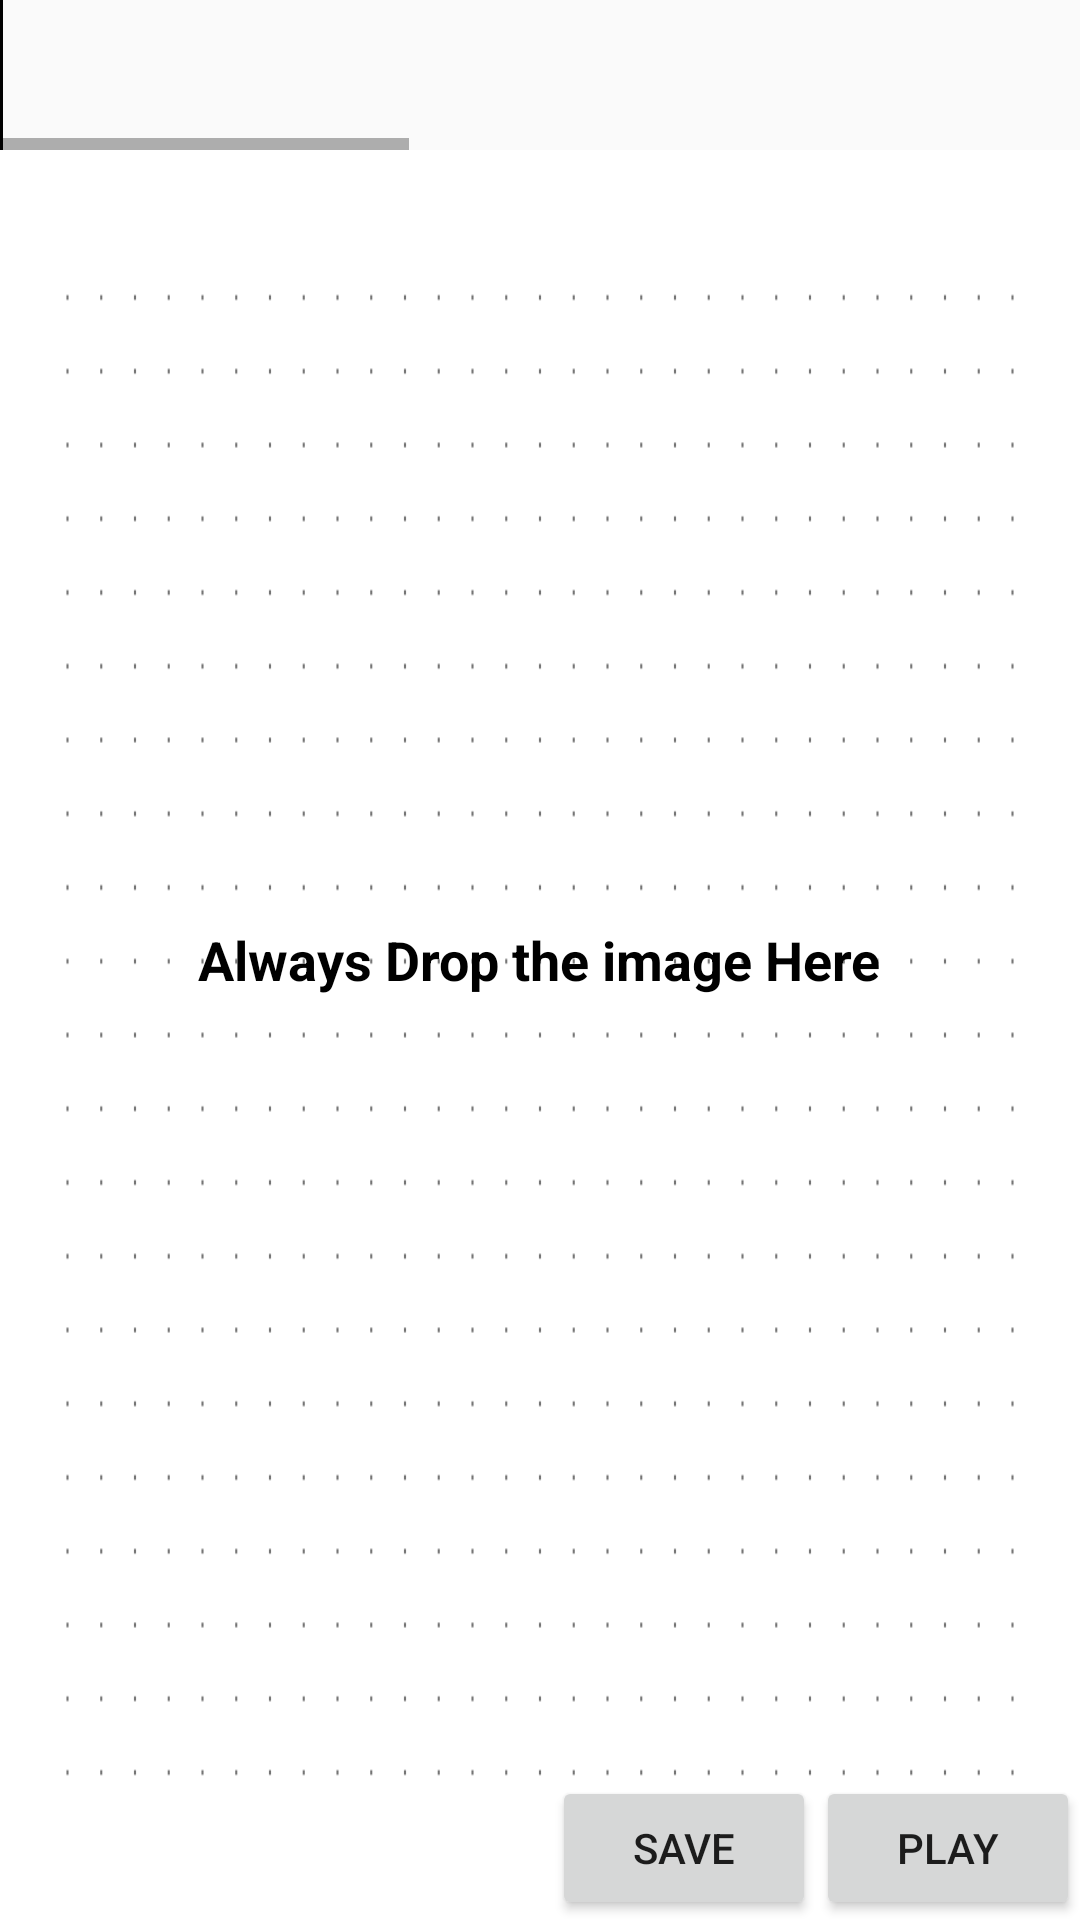

Here is an Android app screen rendered from its layout file. Give the layout XML and the strings, colors and styles it references.
<!-- AndroidManifest.xml: application theme AppTheme.NoActionBar -->
<!-- res/layout/activity_main.xml -->
<?xml version="1.0" encoding="utf-8"?>
<RelativeLayout xmlns:android="http://schemas.android.com/apk/res/android"
    android:id="@+id/headLayout"
    xmlns:app="http://schemas.android.com/apk/res-auto"
    android:layout_width="match_parent"
    android:gravity="center_horizontal"
    android:layout_height="match_parent"
    >


    <HorizontalScrollView
        android:id="@+id/horizontalView"
        android:layout_width="match_parent"
        android:fillViewport="true"
        android:fitsSystemWindows="true"
        android:layout_height="50dp"        >
        <LinearLayout
            android:id="@+id/toplinear"
            android:layout_width="match_parent"
            android:layout_height="50dp"
            android:orientation="horizontal"

            >

            <ImageView
                android:id="@+id/happy_stickman"
                android:layout_width="50dp"
                android:layout_height="50dp"

                app:srcCompat="@drawable/happy_stickman" />

            <ImageView
                android:id="@+id/stick_girl"
                android:layout_width="50dp"
                android:layout_height="50dp"

                app:srcCompat="@drawable/stick_girl" />

            <ImageView
                android:id="@+id/running_man"
                android:layout_width="50dp"
                android:layout_height="50dp"

                app:srcCompat="@drawable/running_man" />

            <ImageView
                android:id="@+id/party_man"
                android:layout_width="50dp"
                android:layout_height="50dp"

                app:srcCompat="@drawable/party_man" />


            <ImageView
                android:id="@+id/carry_her"
                android:layout_width="50dp"
                android:layout_height="50dp"

                app:srcCompat="@drawable/carry_her" />

            <ImageView
                android:id="@+id/stickman_flower"
                android:layout_width="50dp"
                android:layout_height="50dp"

                app:srcCompat="@drawable/stickmna_flower" />

            <ImageView
                android:id="@+id/stickman_love"
                android:layout_width="50dp"
                android:layout_height="50dp"

                app:srcCompat="@drawable/stickman_love" />

            <ImageView
                android:id="@+id/dead_stickman"
                android:layout_width="50dp"
                android:layout_height="50dp"

                app:srcCompat="@drawable/dead_stickman" />

            <ImageView
                android:id="@+id/elephant"
                android:layout_width="50dp"
                android:layout_height="50dp"

                app:srcCompat="@drawable/elephant" />


            <ImageView
                android:id="@+id/car_push"
                android:layout_width="50dp"
                android:layout_height="50dp"

                app:srcCompat="@drawable/car_push" />

            <ImageView
                android:id="@+id/stickman_legclap"
                android:layout_width="50dp"
                android:layout_height="50dp"

                app:srcCompat="@drawable/stickman_legclap" />

            <ImageView
                android:id="@+id/omg_sticker"
                android:layout_width="50dp"
                android:layout_height="50dp"

                app:srcCompat="@drawable/omg_sticker" />


            <ImageView
                android:id="@+id/house"
                android:layout_width="50dp"
                android:layout_height="50dp"
                android:layout_gravity="top"
                app:srcCompat="@drawable/house" />


            <ImageView
                android:id="@+id/stickman_truck"
                android:layout_width="50dp"
                android:layout_height="50dp"

                app:srcCompat="@drawable/stickman_truck" />

            <ImageView
                android:id="@+id/stickman_bodybuilding"
                android:layout_width="50dp"
                android:layout_height="50dp"

                app:srcCompat="@drawable/stickman_bodybuilding" />
            <ImageView
                android:id="@+id/up_arrow"
                android:layout_width="50dp"
                android:layout_height="50dp"

                app:srcCompat="@drawable/up_arrow" />

            <ImageView
                android:id="@+id/down_arrow"
                android:layout_width="50dp"
                android:layout_height="50dp"

                app:srcCompat="@drawable/down_arrow" />
            <ImageView
                android:id="@+id/left_arrow"
                android:layout_width="50dp"
                android:layout_height="50dp"

                app:srcCompat="@drawable/left_arrow" />

            <ImageView
                android:id="@+id/right_arrow"
                android:layout_width="50dp"
                android:layout_height="50dp"

                app:srcCompat="@drawable/right_arrow" />
        </LinearLayout>
    </HorizontalScrollView>

    <Button
        android:id="@+id/save_button"
        android:layout_toLeftOf="@id/play_button"
        android:layout_alignParentBottom="true"
        android:text="Save"
        android:onClick="onSave"
        android:layout_width="wrap_content"
        android:layout_height="wrap_content"></Button>
    <Button
        android:id="@+id/play_button"
        android:layout_alignParentBottom="true"
        android:layout_alignParentEnd="true"
        android:onClick="onPlay"
        android:layout_width="wrap_content"
        android:text="Play"
        android:layout_height="wrap_content"
        android:layout_alignParentRight="true"></Button>
    <View
        android:id="@+id/left_line"
        android:layout_width="1dp"
        android:layout_height="match_parent"
        android:background="#000"/>

    <RelativeLayout
        android:id="@+id/dropview"
        android:layout_width="match_parent"
        android:layout_below="@id/horizontalView"
        android:layout_height="match_parent"
        android:background="@drawable/white_background"

       >

    </RelativeLayout>

    <TextView
        android:id="@+id/text"
        android:layout_width="wrap_content"
        android:layout_height="wrap_content"
        android:textSize="18dp"
        android:textColor="#000"
        android:textStyle="bold"
        android:layout_centerInParent="true"
        android:layout_centerHorizontal="true"
        android:text="Always Drop the image Here" />

</RelativeLayout>
<!-- resources referenced by this layout -->
<resources>
  <!-- drawable car_push: jpg bitmap (drawable, 2680 bytes) -->
  <!-- drawable carry_her: jpg bitmap (drawable, 10645 bytes) -->
  <!-- drawable dead_stickman: jpg bitmap (drawable, 3287 bytes) -->
  <!-- drawable down_arrow: jpg bitmap (drawable, 2475 bytes) -->
  <!-- drawable elephant: jpg bitmap (drawable, 3984 bytes) -->
  <!-- drawable house: png bitmap (drawable, 3255 bytes) -->
  <!-- drawable left_arrow: jpg bitmap (drawable, 2468 bytes) -->
  <!-- drawable omg_sticker: png bitmap (drawable, 8167 bytes) -->
  <!-- drawable party_man: png bitmap (drawable, 3623 bytes) -->
  <!-- drawable right_arrow: png bitmap (drawable, 10625 bytes) -->
  <!-- drawable running_man: jpg bitmap (drawable, 7281 bytes) -->
  <!-- drawable stick_girl: png bitmap (drawable, 3237 bytes) -->
  <!-- drawable stickman_bodybuilding: jpg bitmap (drawable, 23232 bytes) -->
  <!-- drawable stickman_legclap: png bitmap (drawable, 10453 bytes) -->
  <!-- drawable stickman_love: jpg bitmap (drawable, 3302 bytes) -->
  <!-- drawable stickman_truck: jpg bitmap (drawable, 7125 bytes) -->
  <!-- drawable stickmna_flower: png bitmap (drawable, 4848 bytes) -->
  <!-- drawable white_background: gif bitmap (drawable, 3171 bytes) -->
  <style name="AppTheme.NoActionBar">
          <item name="windowActionBar">false</item>
          <item name="windowNoTitle">true</item>
      </style>
</resources>
